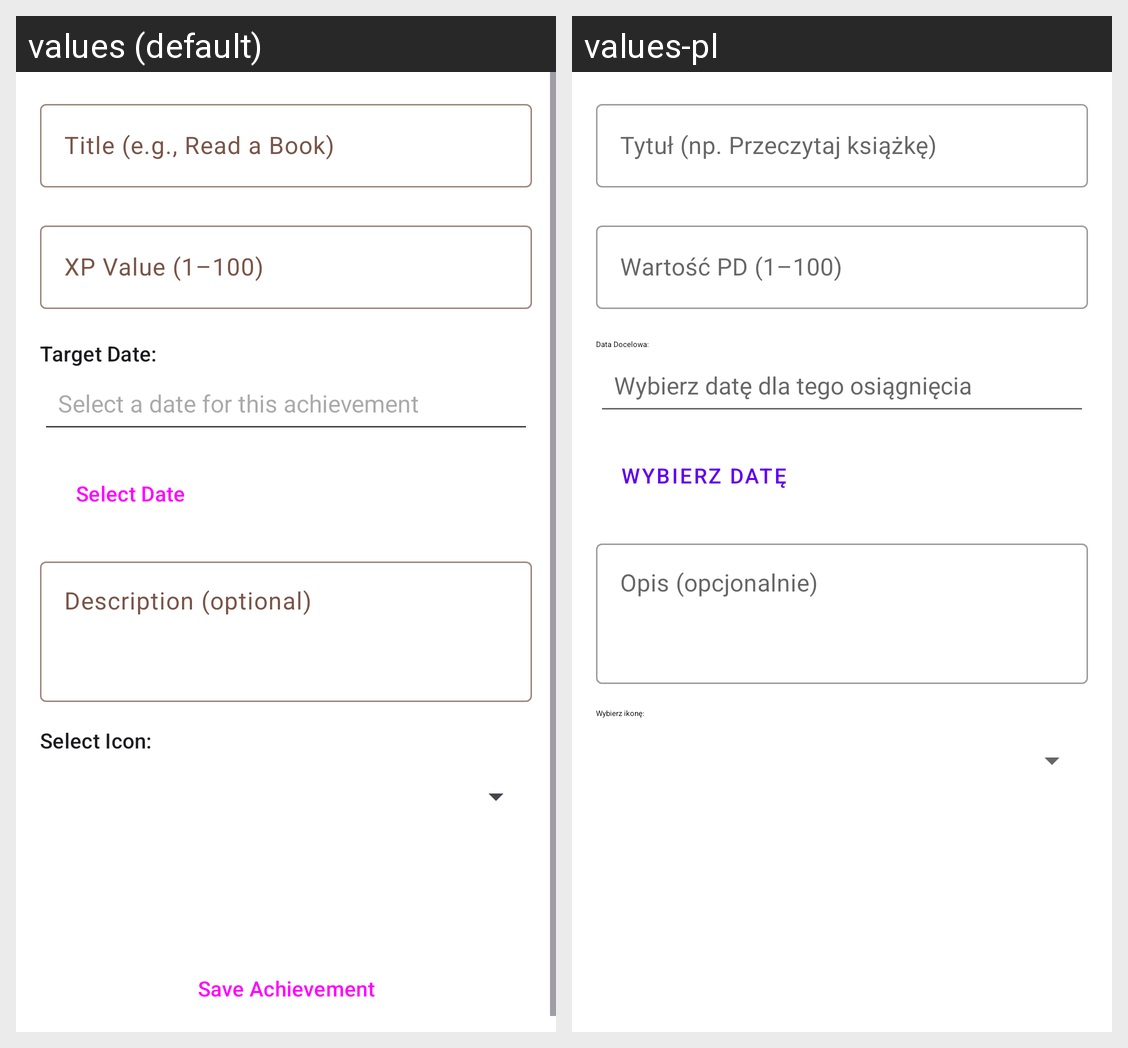

Here is an Android app screen in its default locale and in the app's own translations. Write out the translated-string differences for the strings that appear on this screen.
Android screen res/layout/activity_create_achievement.xml rendered under 2 locales, left to right: values (default), values-pl. Device: Nexus 5 (rendered at 1080×1920; each locale shown at half size, 540×960, under a caption strip naming it); theme Theme.GamifyLife.
Strings drawn on this screen, with the default value and each locale's value (text and hints the layout hard-codes, and strings that could not be matched under every locale, appear in the picture but are not listed):

hint_achievement_title
  values: Title (e.g., Read a Book)
  values-pl: Tytuł (np. Przeczytaj książkę)

hint_xp_value
  values: XP Value (1–100)
  values-pl: Wartość PD (1–100)

label_target_date
  values: Target Date:
  values-pl: Data Docelowa:

hint_select_target_date
  values: Select a date for this achievement
  values-pl: Wybierz datę dla tego osiągnięcia

button_select_date
  values: Select Date
  values-pl: Wybierz Datę

hint_achievement_description
  values: Description (optional)
  values-pl: Opis (opcjonalnie)

label_select_icon
  values: Select Icon:
  values-pl: Wybierz ikonę:
